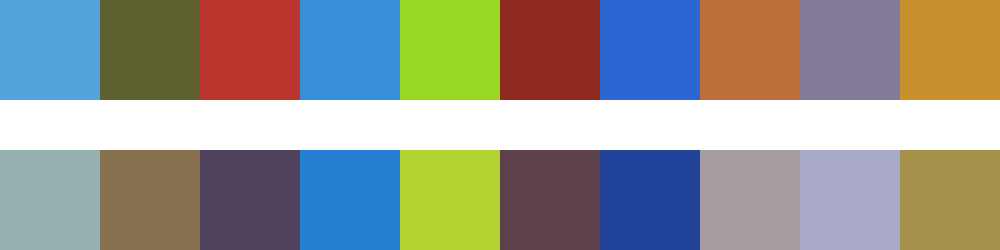

Source data for this figure (header and first rows):
#53a4db	#5e602f	#b9352e	#3790d7	#97d827	#8e2a1f	#2c66d3	#bb7039	#847b99	#c9912e
#95b1b1	#85714d	#50415d	#257fd1	#b3d330	#5d424c	#22439a	#a79ca1	#a8a8c7	#a5914a
